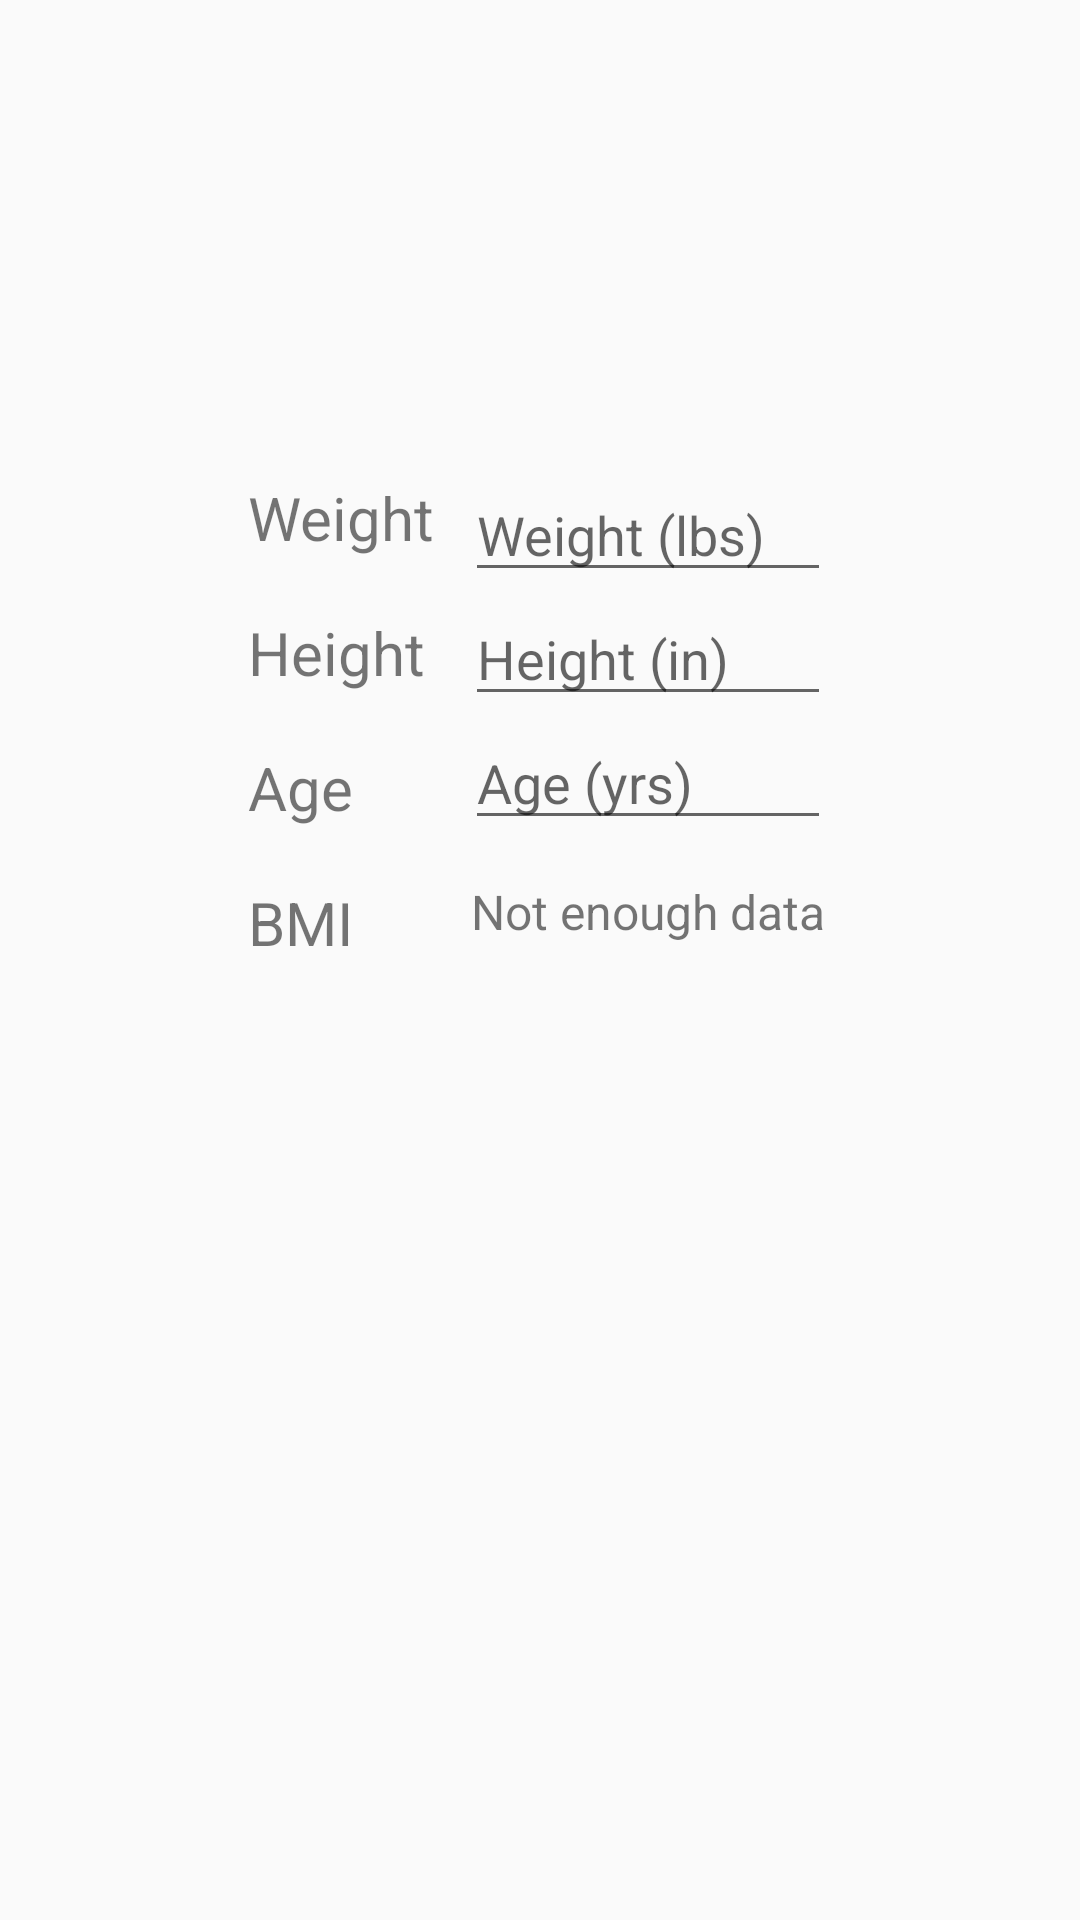

Here is an Android app screen rendered from its layout file. Give the layout XML and the strings, colors and styles it references.
<!-- AndroidManifest.xml: application theme AppTheme -->
<!-- res/layout/fragment_profile.xml -->
<?xml version="1.0" encoding="utf-8"?>
<androidx.appcompat.widget.LinearLayoutCompat xmlns:android="http://schemas.android.com/apk/res/android"
    xmlns:app="http://schemas.android.com/apk/res-auto"
    xmlns:tools="http://schemas.android.com/tools"
    android:layout_width="match_parent"
    android:layout_height="match_parent"
    android:gravity="center"
    tools:context=".ProfileFragment">

    <LinearLayout
        android:layout_width="wrap_content"
        android:layout_height="match_parent"
        android:layout_marginRight="10dp"
        android:layout_marginBottom="80dp"
        android:gravity="center_vertical"
        android:orientation="vertical">

        <TextView
            android:layout_width="wrap_content"
            android:layout_height="wrap_content"
            android:layout_marginVertical="9dp"
            android:labelFor="@id/input_weight"
            android:text="@string/description_weight"
            android:textSize="20sp" />

        <TextView
            android:layout_width="wrap_content"
            android:layout_height="wrap_content"
            android:layout_marginVertical="9dp"
            android:labelFor="@id/input_height"
            android:text="@string/description_height"
            android:textSize="20sp" />

        <TextView
            android:layout_width="wrap_content"
            android:layout_height="wrap_content"
            android:layout_marginVertical="9dp"
            android:labelFor="@id/input_age"
            android:text="@string/description_age"
            android:textSize="20sp" />

        <TextView
            android:layout_width="wrap_content"
            android:layout_height="wrap_content"
            android:layout_marginVertical="9dp"
            android:labelFor="@id/bmi_output"
            android:text="@string/description_bmi"
            android:textSize="20sp" />

    </LinearLayout>

    <LinearLayout
        android:layout_width="wrap_content"
        android:layout_height="match_parent"
        android:layout_marginBottom="80dp"
        android:gravity="center_vertical"
        android:orientation="vertical">

        <EditText
            android:id="@+id/input_weight"
            android:layout_width="match_parent"
            android:layout_height="wrap_content"
            android:hint="@string/hint_weight_input"
            android:inputType="numberDecimal" />

        <EditText
            android:id="@+id/input_height"
            android:layout_width="match_parent"
            android:layout_height="wrap_content"
            android:hint="@string/hint_height_input"
            android:inputType="numberDecimal" />

        <EditText
            android:id="@+id/input_age"
            android:layout_width="match_parent"
            android:layout_height="wrap_content"
            android:hint="@string/hint_age_input"
            android:inputType="numberDecimal" />

        <TextView
            android:id="@+id/bmi_output"
            android:layout_width="wrap_content"
            android:layout_height="wrap_content"
            android:layout_marginHorizontal="2dp"
            android:layout_marginTop="13dp"
            android:layout_marginBottom="9dp"
            android:text="Not enough data"
            android:textSize="16sp" />
    </LinearLayout>
</androidx.appcompat.widget.LinearLayoutCompat>
<!-- resources referenced by this layout -->
<resources>
  <string name="description_age">Age</string>
  <string name="description_bmi">BMI</string>
  <string name="description_height">Height</string>
  <string name="description_weight">Weight</string>
  <string name="hint_age_input">Age (yrs)</string>
  <string name="hint_height_input">Height (in)</string>
  <string name="hint_weight_input">Weight (lbs)</string>
  <style name="AppTheme" parent="Theme.AppCompat.Light.NoActionBar">
          
          <item name="colorPrimary">@color/colorPrimary</item>
          <item name="colorPrimaryDark">@color/colorPrimaryDark</item>
          <item name="colorAccent">@color/colorAccent</item>
      </style>
  <color name="colorPrimary">#008577</color>
  <color name="colorPrimaryDark">#00574B</color>
  <color name="colorAccent">#FFFFFF</color>
</resources>
